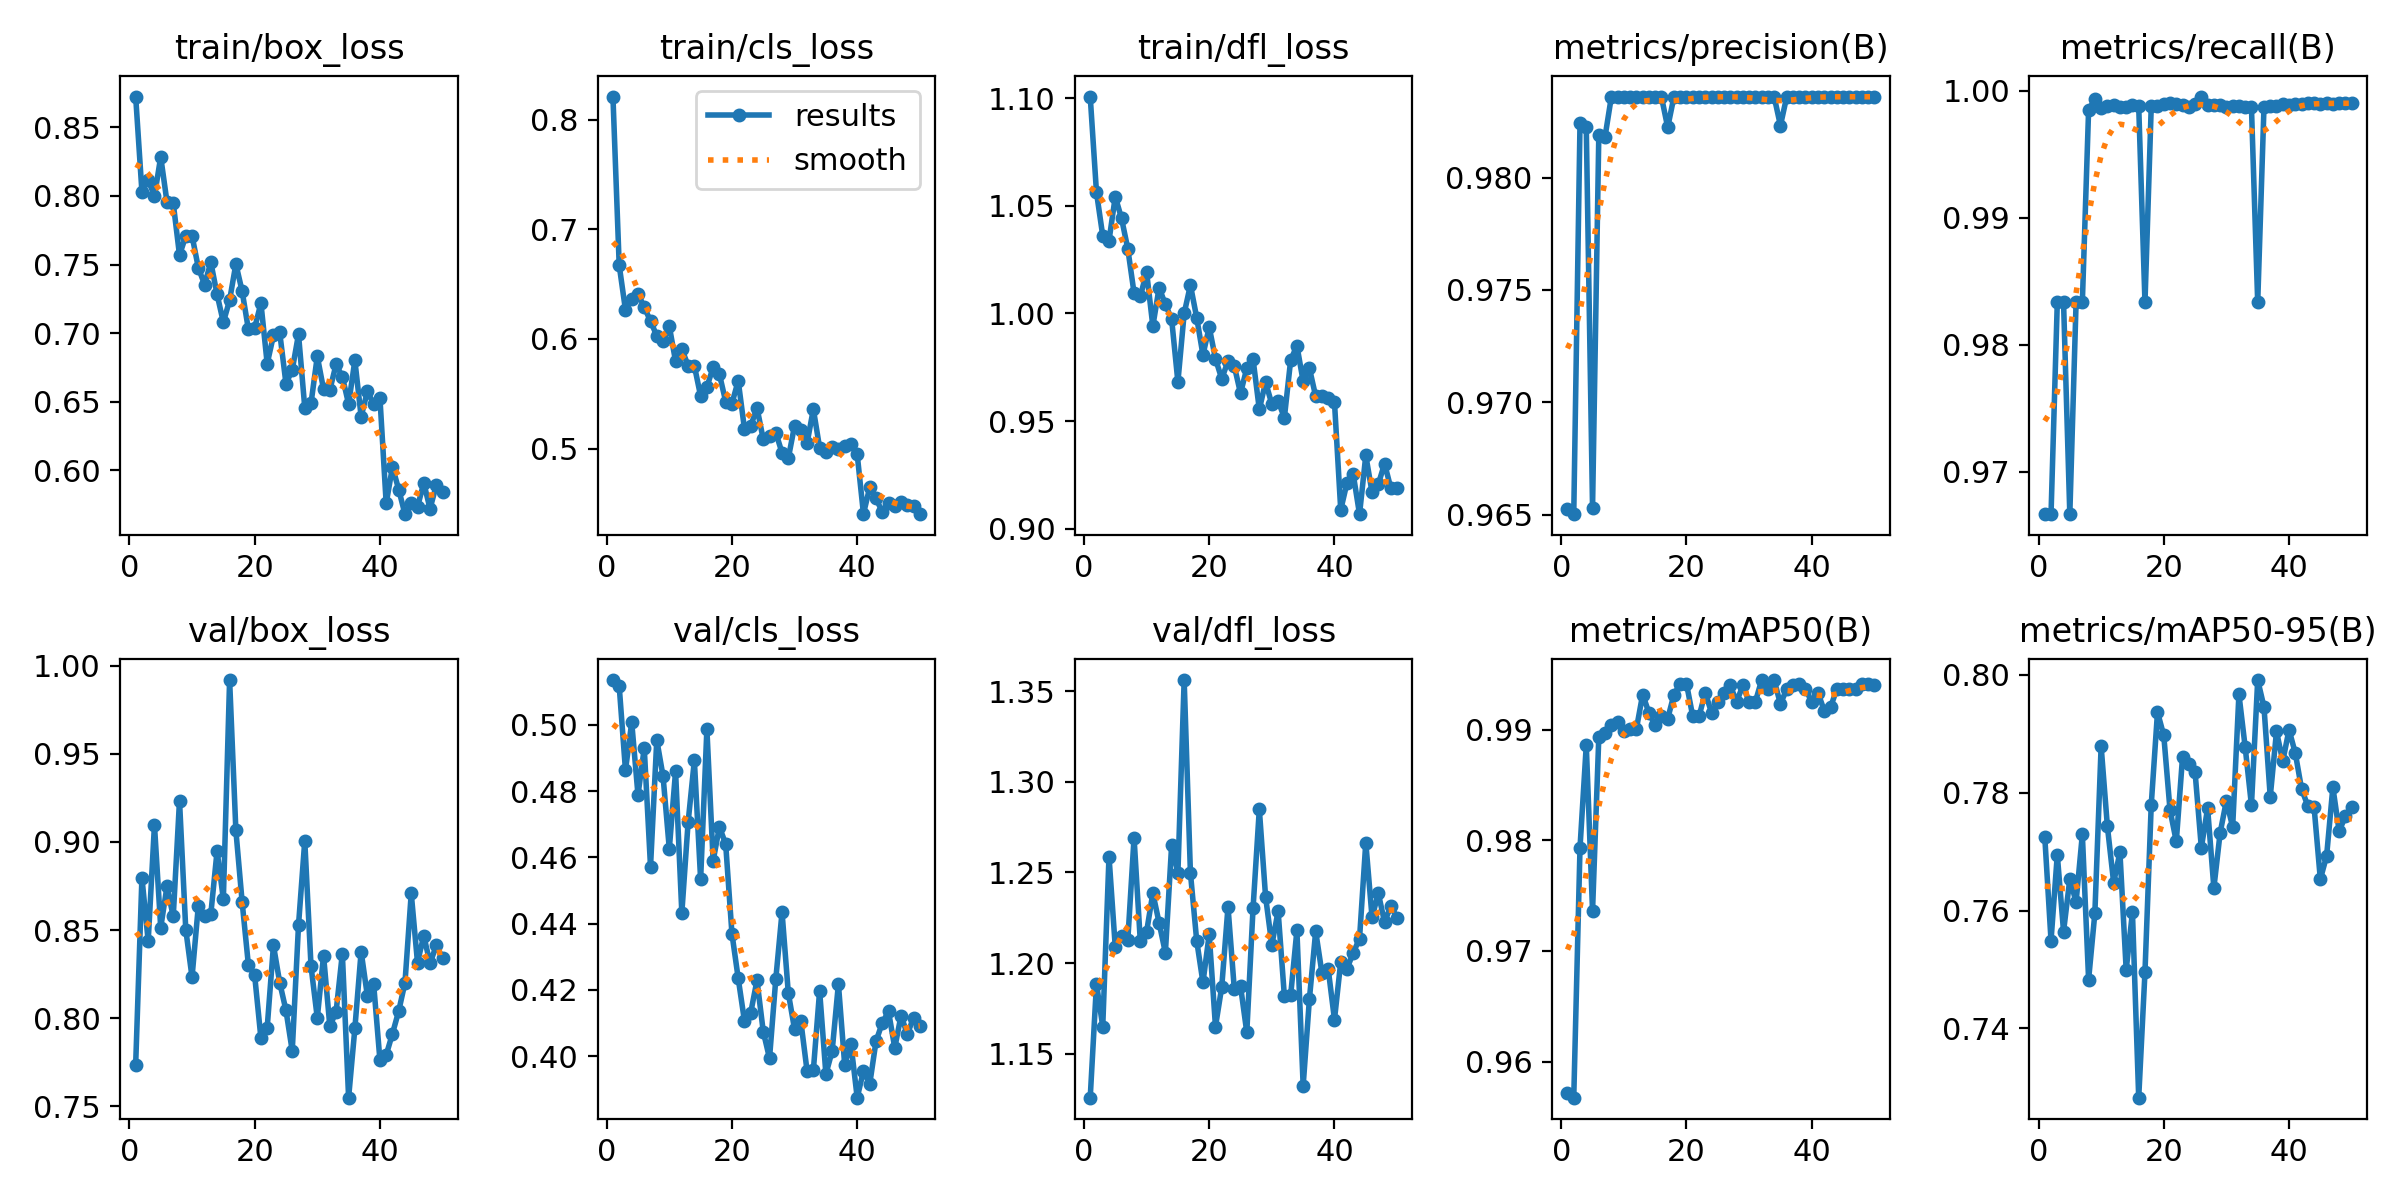

The file beside this chart, header and first rows:
epoch, train/box_loss, train/cls_loss, train/dfl_loss, metrics/precision(B), metrics/recall(B), metrics/mAP50(B), metrics/mAP50-95(B), val/box_loss, val/cls_loss, val/dfl_loss, lr/pg0, lr/pg1, lr/pg2
1, 0.8724, 0.8209, 1.101, 0.9653, 0.9667, 0.9571, 0.7725, 0.7737, 0.5135, 1.126, 0.06894, 0.001529, 0.001529
2, 0.8031, 0.6671, 1.056, 0.965, 0.9667, 0.9567, 0.7549, 0.8797, 0.5116, 1.188, 0.03711, 0.003031, 0.003031
3, 0.8118, 0.6264, 1.036, 0.9824, 0.9833, 0.9794, 0.7695, 0.8438, 0.4863, 1.165, 0.005214, 0.004473, 0.004473
4, 0.7997, 0.6367, 1.034, 0.9822, 0.9833, 0.9886, 0.7564, 0.9097, 0.5007, 1.259, 0.004415, 0.004415, 0.004415
5, 0.8285, 0.6413, 1.054, 0.9653, 0.9667, 0.9736, 0.7653, 0.8514, 0.4788, 1.209, 0.004323, 0.004323, 0.004323
6, 0.7956, 0.6287, 1.044, 0.9819, 0.9833, 0.9893, 0.7615, 0.8748, 0.4929, 1.215, 0.004232, 0.004232, 0.004232
7, 0.7948, 0.6163, 1.03, 0.9818, 0.9833, 0.9897, 0.7729, 0.8578, 0.4572, 1.212, 0.00414, 0.00414, 0.00414
8, 0.7569, 0.6027, 1.01, 0.9836, 0.9985, 0.9904, 0.7483, 0.9234, 0.4954, 1.269, 0.004049, 0.004049, 0.004049
9, 0.7708, 0.5983, 1.008, 0.9836, 0.9993, 0.9907, 0.7596, 0.8503, 0.4845, 1.212, 0.003957, 0.003957, 0.003957
10, 0.771, 0.6116, 1.019, 0.9836, 0.9986, 0.9899, 0.7879, 0.8234, 0.4626, 1.217, 0.003865, 0.003865, 0.003865
11, 0.7478, 0.5796, 0.9941, 0.9836, 0.9988, 0.9901, 0.7743, 0.8636, 0.4859, 1.239, 0.003773, 0.003773, 0.003773
12, 0.7354, 0.5906, 1.012, 0.9836, 0.9989, 0.9901, 0.7647, 0.8583, 0.4432, 1.222, 0.003682, 0.003682, 0.003682
13, 0.7516, 0.5757, 1.004, 0.9836, 0.9987, 0.9932, 0.7699, 0.8592, 0.4705, 1.206, 0.00359, 0.00359, 0.00359
14, 0.7282, 0.5755, 0.9973, 0.9836, 0.9987, 0.9916, 0.7499, 0.8949, 0.4892, 1.265, 0.003499, 0.003499, 0.003499
15, 0.7079, 0.5479, 0.9682, 0.9836, 0.9988, 0.9904, 0.7597, 0.8676, 0.4534, 1.25, 0.003407, 0.003407, 0.003407
16, 0.724, 0.5561, 1, 0.9836, 0.9988, 0.9912, 0.7282, 0.9918, 0.4986, 1.356, 0.003315, 0.003315, 0.003315
17, 0.7504, 0.5742, 1.013, 0.9822, 0.9833, 0.991, 0.7495, 0.9065, 0.459, 1.25, 0.003224, 0.003224, 0.003224
18, 0.7306, 0.5678, 0.9981, 0.9836, 0.9988, 0.9932, 0.7779, 0.866, 0.4692, 1.212, 0.003132, 0.003132, 0.003132
19, 0.7027, 0.5429, 0.9807, 0.9836, 0.9988, 0.9942, 0.7937, 0.8302, 0.464, 1.189, 0.00304, 0.00304, 0.00304
20, 0.7038, 0.5411, 0.9937, 0.9836, 0.999, 0.9942, 0.7897, 0.8243, 0.437, 1.216, 0.002949, 0.002949, 0.002949
21, 0.7219, 0.5618, 0.979, 0.9836, 0.999, 0.9912, 0.7771, 0.7887, 0.4235, 1.165, 0.002857, 0.002857, 0.002857
22, 0.6777, 0.518, 0.9696, 0.9836, 0.999, 0.9912, 0.7717, 0.7947, 0.4106, 1.187, 0.002765, 0.002765, 0.002765
23, 0.6983, 0.5206, 0.9779, 0.9836, 0.9989, 0.9934, 0.7861, 0.8414, 0.4131, 1.231, 0.002674, 0.002674, 0.002674
24, 0.7005, 0.5371, 0.9756, 0.9836, 0.9987, 0.9916, 0.7848, 0.8203, 0.4229, 1.186, 0.002582, 0.002582, 0.002582
25, 0.6632, 0.5085, 0.9629, 0.9836, 0.999, 0.9925, 0.7835, 0.8045, 0.4074, 1.187, 0.00249, 0.00249, 0.00249
26, 0.6732, 0.5111, 0.9746, 0.9836, 0.9995, 0.9934, 0.7707, 0.7815, 0.3994, 1.162, 0.002399, 0.002399, 0.002399
27, 0.6992, 0.5147, 0.9788, 0.9836, 0.9988, 0.994, 0.7774, 0.8528, 0.4233, 1.23, 0.002307, 0.002307, 0.002307
28, 0.6458, 0.4961, 0.9554, 0.9836, 0.9989, 0.9925, 0.7638, 0.9007, 0.4435, 1.285, 0.002216, 0.002216, 0.002216
29, 0.6489, 0.4912, 0.968, 0.9836, 0.9989, 0.994, 0.7732, 0.8295, 0.4191, 1.237, 0.002124, 0.002124, 0.002124
30, 0.6831, 0.5209, 0.9579, 0.9836, 0.9987, 0.9925, 0.7786, 0.8003, 0.4081, 1.21, 0.002032, 0.002032, 0.002032
31, 0.6591, 0.5172, 0.9593, 0.9836, 0.9988, 0.9925, 0.7742, 0.8356, 0.4106, 1.229, 0.001941, 0.001941, 0.001941
32, 0.6586, 0.5051, 0.9516, 0.9836, 0.9988, 0.9945, 0.7967, 0.7956, 0.3955, 1.182, 0.001849, 0.001849, 0.001849
33, 0.6773, 0.5359, 0.9782, 0.9836, 0.9987, 0.9937, 0.7877, 0.8037, 0.3958, 1.182, 0.001757, 0.001757, 0.001757
34, 0.6683, 0.5007, 0.9851, 0.9836, 0.9987, 0.9945, 0.7779, 0.8367, 0.4197, 1.218, 0.001666, 0.001666, 0.001666
35, 0.6483, 0.4968, 0.9684, 0.9823, 0.9833, 0.9923, 0.7991, 0.755, 0.3947, 1.132, 0.001574, 0.001574, 0.001574
36, 0.6802, 0.5013, 0.9745, 0.9836, 0.9987, 0.9937, 0.7946, 0.7943, 0.4016, 1.18, 0.001482, 0.001482, 0.001482
37, 0.6392, 0.4998, 0.9615, 0.9836, 0.9988, 0.994, 0.7793, 0.8378, 0.4218, 1.218, 0.001391, 0.001391, 0.001391
38, 0.6576, 0.502, 0.9615, 0.9836, 0.9988, 0.9942, 0.7904, 0.8127, 0.3975, 1.194, 0.001299, 0.001299, 0.001299
39, 0.6483, 0.504, 0.9605, 0.9836, 0.9989, 0.9937, 0.7854, 0.8194, 0.4037, 1.197, 0.001207, 0.001207, 0.001207
40, 0.6529, 0.4948, 0.9588, 0.9836, 0.9989, 0.9925, 0.7907, 0.7763, 0.3875, 1.169, 0.001116, 0.001116, 0.001116
41, 0.5759, 0.4405, 0.9087, 0.9836, 0.999, 0.9934, 0.7867, 0.7792, 0.3956, 1.201, 0.001024, 0.001024, 0.001024
42, 0.6025, 0.4647, 0.9213, 0.9836, 0.999, 0.9917, 0.7807, 0.7913, 0.3916, 1.197, 0.0009324, 0.0009324, 0.0009324
43, 0.5861, 0.4546, 0.9252, 0.9836, 0.999, 0.992, 0.7778, 0.8041, 0.4045, 1.206, 0.0008408, 0.0008408, 0.0008408
44, 0.5681, 0.4423, 0.9067, 0.9836, 0.999, 0.9937, 0.7776, 0.8202, 0.4101, 1.214, 0.0007491, 0.0007491, 0.0007491
45, 0.5766, 0.4507, 0.9341, 0.9836, 0.9989, 0.9937, 0.7653, 0.8708, 0.4135, 1.266, 0.0006575, 0.0006575, 0.0006575
46, 0.5733, 0.4473, 0.9169, 0.9836, 0.999, 0.9937, 0.7693, 0.8316, 0.4025, 1.225, 0.0005658, 0.0005658, 0.0005658
47, 0.591, 0.4513, 0.9207, 0.9836, 0.999, 0.9937, 0.7809, 0.8469, 0.4123, 1.238, 0.0004742, 0.0004742, 0.0004742
48, 0.572, 0.4484, 0.9302, 0.9836, 0.9991, 0.9942, 0.7735, 0.8312, 0.4067, 1.222, 0.0003825, 0.0003825, 0.0003825
49, 0.5893, 0.4474, 0.9187, 0.9836, 0.999, 0.9942, 0.776, 0.8413, 0.4117, 1.232, 0.0002909, 0.0002909, 0.0002909
50, 0.5845, 0.4402, 0.919, 0.9836, 0.999, 0.994, 0.7776, 0.8343, 0.4092, 1.225, 0.0001992, 0.0001992, 0.0001992
